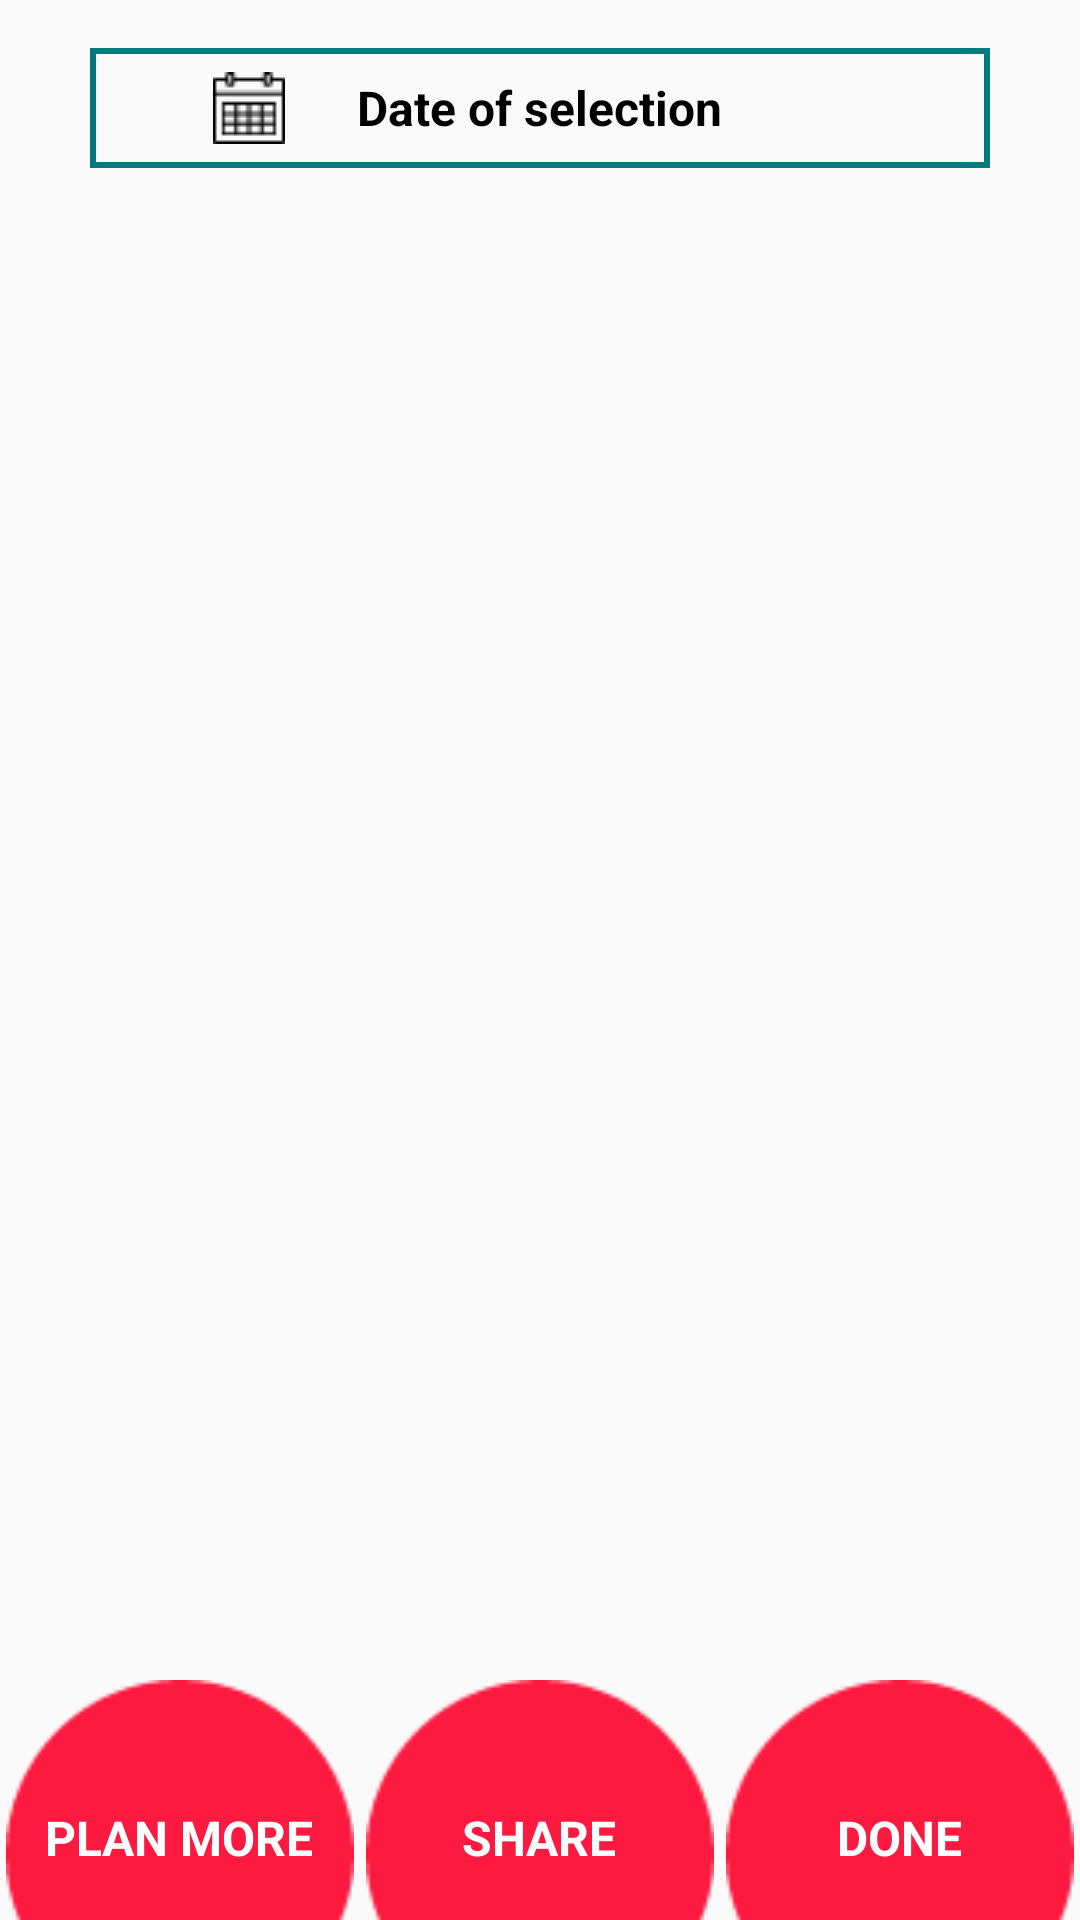

Android layout source for this screen:
<!-- AndroidManifest.xml: application theme AppTheme -->
<!-- res/layout/activity_share_or_continue_planning.xml -->
<?xml version="1.0" encoding="utf-8"?>
<RelativeLayout xmlns:android="http://schemas.android.com/apk/res/android"
    xmlns:tools="http://schemas.android.com/tools"
    android:layout_width="match_parent"
    android:layout_height="match_parent"
    tools:context="com.food.planner.Activities.ShareOrContinuePlanning">

    <ScrollView
        android:layout_width="match_parent"
        android:layout_height="match_parent">


        <LinearLayout

            android:layout_marginTop="16dp"
            android:layout_marginLeft="30dp"
            android:layout_marginRight="30dp"
            android:orientation="vertical"
            android:weightSum="4.3"
            android:layout_width="match_parent"
            android:layout_height="wrap_content">
            <RelativeLayout
                android:background="@drawable/border"
                android:layout_marginBottom="8dp"
                android:layout_width="match_parent"
                android:layout_height="40dp"
                android:layout_weight=".3"
                android:weightSum="1"
                android:orientation="horizontal"
                >
                <ImageView
                    android:src="@drawable/ic_calendar_black"

                    android:layout_width="wrap_content"
                    android:layout_height="wrap_content"
                    android:layout_marginEnd="24dp"
                    android:layout_centerVertical="true"
                    android:layout_toStartOf="@+id/date" />
                <TextView
                    android:layout_gravity="center"
                    android:id="@+id/date"
                    android:textColor="#000"
                    android:textStyle="bold"
                    android:textSize="16dp"
                    android:gravity="center"
                    android:text="Date of selection"
                    android:src="@drawable/ic_calendar"
                    android:layout_width="wrap_content"
                    android:layout_height="match_parent"
                    android:layout_alignParentTop="true"
                    android:layout_centerHorizontal="true" />
            </RelativeLayout>

            <LinearLayout
                android:layout_marginTop="6dp"
                android:visibility="gone"
                android:background="@drawable/border"
                android:id="@+id/breakfastLayout"
                android:layout_width="match_parent"
                android:layout_height="wrap_content"
                android:layout_weight="1"
                android:orientation="vertical"
                >
                <Button
                    android:layout_width="match_parent"
                    android:layout_height="wrap_content"
                    android:background="@color/mycolor"
                    android:text="BreakFast"
                    android:textColor="@color/white"/>

                <TextView
                    android:padding="4dp"
                    android:textSize="16dp"
                    android:textColor="#000"
                    android:gravity="left"
                    android:layout_marginLeft="36dp"
                    android:text="Hello"
                    android:layout_gravity="center"
                    android:layout_width="match_parent"
                    android:layout_height="wrap_content"
                    android:id="@+id/breakfastText"/>
            </LinearLayout>


            <LinearLayout
                android:layout_marginTop="6dp"
                android:background="@drawable/border"
                android:visibility="gone"
                android:id="@+id/lunchLayout"
                android:layout_width="match_parent"
                android:layout_height="wrap_content"
                android:layout_weight="1"
                android:orientation="vertical"
                >
                <Button
                    android:layout_width="match_parent"
                    android:layout_height="wrap_content"
                    android:background="@color/mycolor"
                    android:text="Lunch"
                    android:textColor="@color/white"/>
                <TextView
                    android:padding="4dp"
                    android:textSize="16dp"
                    android:textColor="#000"
                    android:gravity="left"
                    android:layout_marginLeft="36dp"
                    android:layout_gravity="center"
                    android:layout_width="match_parent"
                    android:layout_height="wrap_content"
                    android:id="@+id/lunchText"/>
            </LinearLayout>
            <LinearLayout
                android:layout_marginTop="6dp"
                android:background="@drawable/border"
                android:visibility="gone"
                android:id="@+id/dinnerLayout"
                android:layout_width="match_parent"
                android:layout_height="wrap_content"
                android:layout_weight="1"
                android:orientation="vertical"
                >
                <Button
                    android:layout_width="match_parent"
                    android:layout_height="wrap_content"
                    android:background="@color/mycolor"
                    android:text="DInner"
                    android:textColor="@color/white"/>
                <TextView
                    android:padding="4dp"
                    android:textSize="16dp"
                    android:textColor="#000"
                    android:gravity="left"
                    android:layout_marginLeft="36dp"
                    android:layout_gravity="center"
                    android:layout_width="match_parent"
                    android:layout_height="wrap_content"
                    android:id="@+id/dinnerText"/>
            </LinearLayout>
            <LinearLayout
                android:layout_marginTop="6dp"
                android:background="@drawable/border"
                android:visibility="gone"
                android:id="@+id/othersLayout"
                android:layout_width="match_parent"
                android:layout_height="wrap_content"
                android:layout_weight="1"
                android:orientation="vertical"
                >
                <Button
                    android:layout_width="match_parent"
                    android:layout_height="wrap_content"
                    android:background="@color/mycolor"
                    android:text="Others"
                    android:textColor="@color/white"/>
                <TextView
                    android:padding="4dp"
                    android:textSize="16dp"
                    android:textColor="#000"
                    android:gravity="left"
                    android:layout_marginLeft="36dp"
                    android:layout_gravity="center"
                    android:layout_width="match_parent"
                    android:layout_height="wrap_content"
                    android:id="@+id/othersText"/>
            </LinearLayout>

            <View
                android:layout_width="match_parent"
                android:layout_height="120dp"/>


        </LinearLayout>

    </ScrollView>


    <LinearLayout
        android:id="@+id/optionsLay"
        android:gravity="center"
        android:weightSum="3"
        android:orientation="horizontal"
        android:layout_width="wrap_content"
        android:layout_height="80dp"
        android:layout_alignParentBottom="true"
        android:layout_centerHorizontal="true">

        <RelativeLayout

            android:id="@+id/continuePlanning"
            android:layout_width="0dp"
            android:layout_weight="1"
            android:layout_height="wrap_content">
        <ImageView
            android:src="@drawable/ic_bottom_bg"
            android:layout_width="130dp"
            android:layout_height="80dp"
            />
        <TextView
            android:paddingTop="25dp"
            android:textSize="16dp"
            android:textStyle="bold"
            android:textColor="@color/white"
            android:layout_centerInParent="true"
            android:text="PLAN MORE"

            android:layout_width="wrap_content"
            android:layout_height="wrap_content" />
        </RelativeLayout>

        <RelativeLayout
            android:visibility="visible"
            android:id="@+id/share"
            android:layout_width="0dp"
            android:layout_weight="1"
            android:layout_height="wrap_content">
            <ImageView
                android:src="@drawable/ic_bottom_bg"
                android:layout_width="130dp"
                android:layout_height="80dp"
                />
            <TextView
                android:paddingTop="25dp"
                android:textSize="16dp"
                android:textStyle="bold"
                android:textColor="@color/white"
                android:layout_centerInParent="true"
                android:text="SHARE"

                android:layout_width="wrap_content"
                android:layout_height="wrap_content" />
        </RelativeLayout>
        <RelativeLayout
            android:visibility="visible"
            android:id="@+id/done"
            android:layout_width="0dp"
            android:layout_weight="1"
            android:layout_height="wrap_content">
            <ImageView
                android:src="@drawable/ic_bottom_bg"
                android:layout_width="130dp"
                android:layout_height="80dp"
                />
            <TextView
                android:paddingTop="25dp"
                android:textSize="16dp"
                android:textStyle="bold"
                android:textColor="@color/white"
                android:layout_centerInParent="true"
                android:text="DONE"

                android:layout_width="wrap_content"
                android:layout_height="wrap_content" />
        </RelativeLayout>



    </LinearLayout>





</RelativeLayout>
<!-- resources referenced by this layout -->
<resources>
  <color name="mycolor">#007b7d</color>
  <color name="white">#fff</color>
  <!-- drawable border (drawable-mdpi) -->
  <?xml version="1.0" encoding="utf-8"?>
  <layer-list xmlns:android="http://schemas.android.com/apk/res/android" >
  
      <item>
          <shape>
              <stroke
                  android:width="2dp"
                  android:color="@color/colorAccent" />
          </shape>
      </item>
  
  </layer-list>
  <!-- drawable ic_bottom_bg: png bitmap (drawable, 735 bytes) -->
  <!-- drawable ic_calendar: png bitmap (drawable, 350 bytes) -->
  <!-- drawable ic_calendar_black: png bitmap (drawable, 387 bytes) -->
  <style name="AppTheme" parent="Theme.AppCompat.Light.DarkActionBar">
          
          <item name="colorPrimary">@color/colorPrimary</item>
          <item name="colorPrimaryDark">@color/colorPrimaryDark</item>
          <item name="colorAccent">@color/colorAccent</item>
      </style>
  <color name="colorAccent">#007b7d</color>
  <color name="colorPrimary">#00ced1</color>
  <color name="colorPrimaryDark">#007b7d</color>
</resources>
